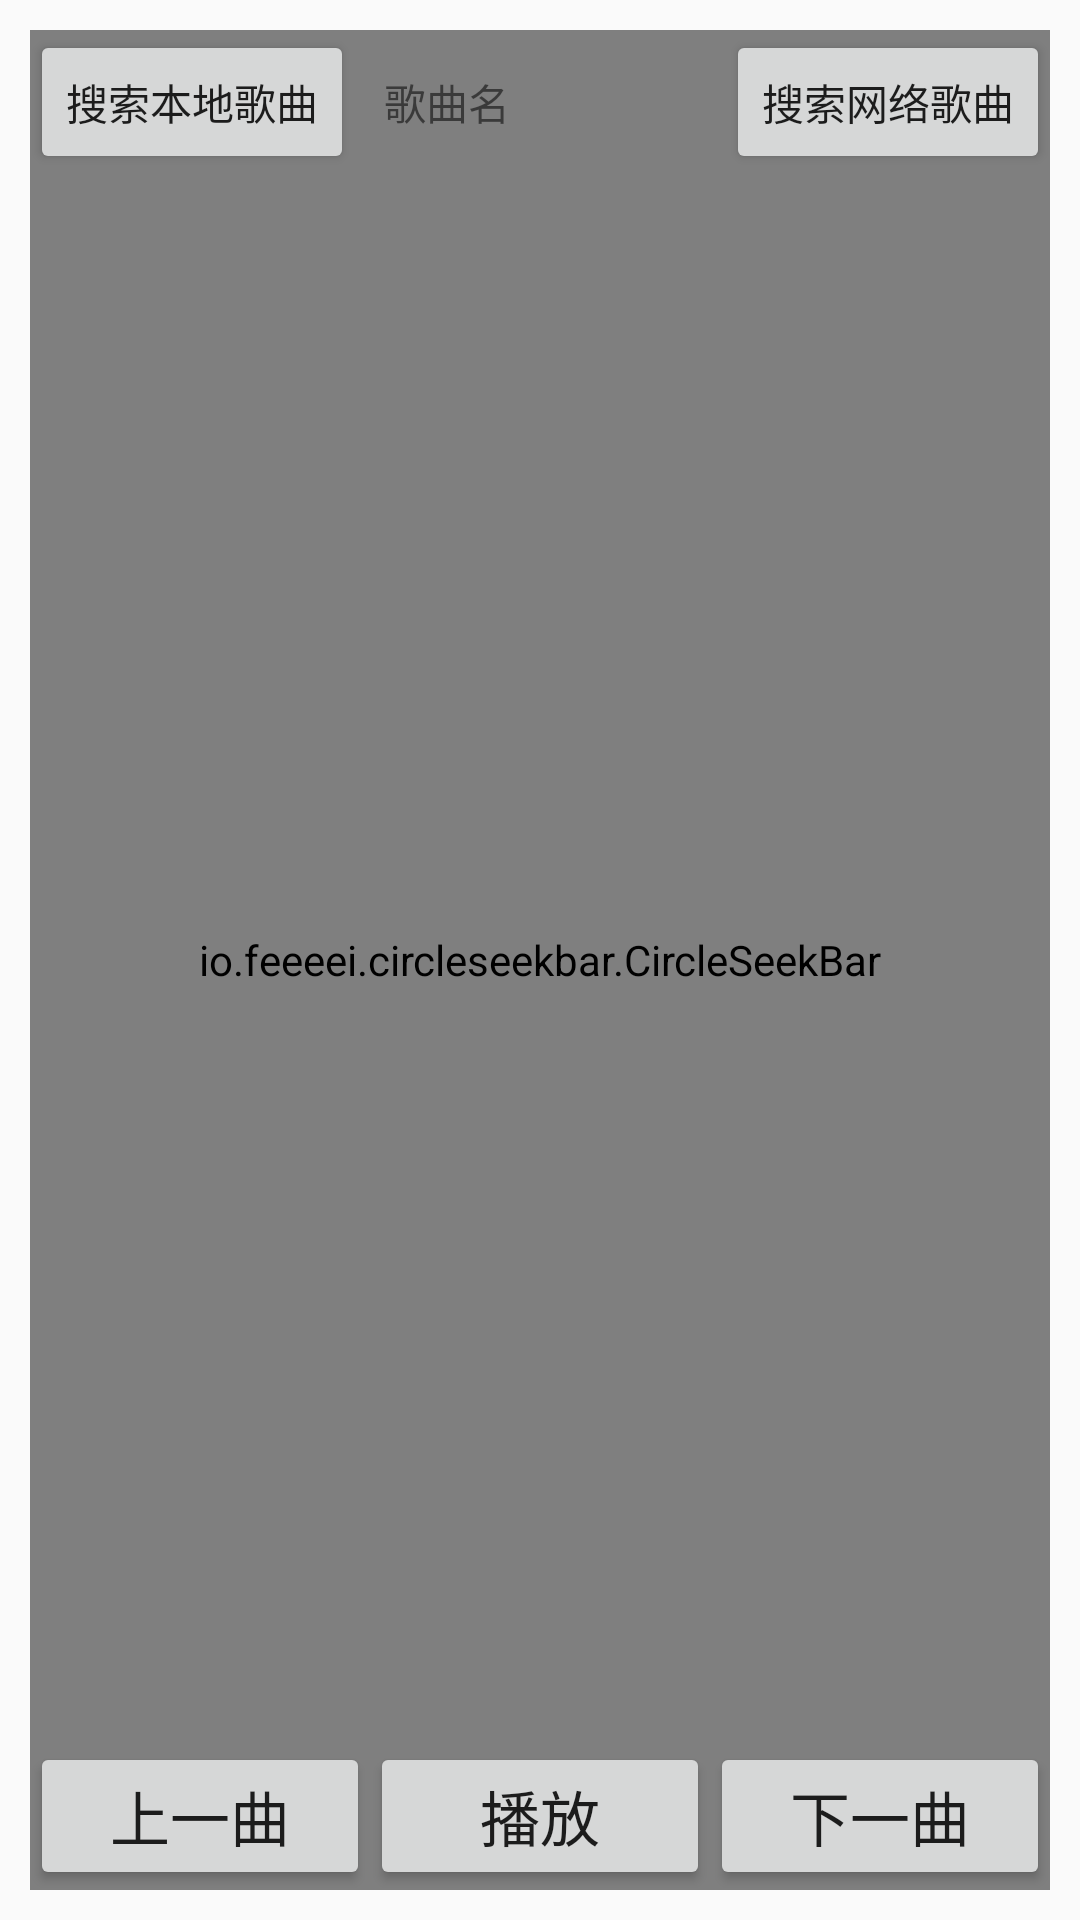

This screen was rendered from an Android layout file. Write that file and the resources it references.
<!-- AndroidManifest.xml: application theme AppTheme -->
<!-- res/layout/home_layout.xml -->
<?xml version="1.0" encoding="utf-8"?>
<RelativeLayout xmlns:android="http://schemas.android.com/apk/res/android"
    android:layout_width="match_parent"
    android:layout_height="match_parent"
    android:orientation="vertical">
    <Button
        android:layout_margin="10dp"
        android:layout_alignParentRight="true"
        android:id="@+id/search_network_music"
        android:text="搜索网络歌曲"
        android:layout_width="wrap_content"
        android:layout_height="wrap_content" />
    <io.feeeei.circleseekbar.CircleSeekBar
        android:id="@+id/music_seek"
        android:layout_width="match_parent"
        android:layout_height="match_parent"
        android:layout_margin="10dp" />

    <LinearLayout
        android:id="@+id/list"
        android:layout_alignParentBottom="true"
        android:padding="10dp"
        android:orientation="horizontal"
        android:layout_width="match_parent"
        android:layout_height="wrap_content">
        <Button
            android:id="@+id/music_previousTrack"
            android:text="上一曲"
            style="@style/SeekBarButton"/>
        <Button
            android:id="@+id/music_play"
            android:text="播放"
            style="@style/SeekBarButton" />
        <Button
            android:id="@+id/music_nextTrack"
            android:text="下一曲"
            style="@style/SeekBarButton" />
    </LinearLayout>
    <LinearLayout
        android:padding="10dp"
        android:layout_width="match_parent"
        android:layout_height="wrap_content"
        android:orientation="horizontal">
        <Button
            android:id="@+id/music_seach"
            android:layout_width="wrap_content"
            android:layout_height="wrap_content"
            android:text="搜索本地歌曲" />

        <TextView
            android:id="@+id/music_name"
            android:layout_width="match_parent"
            android:layout_height="wrap_content"
            android:layout_marginLeft="10dp"
            android:text="歌曲名" />
    </LinearLayout>
</RelativeLayout>
<!-- resources referenced by this layout -->
<resources>
  <style name="SeekBarButton">
          <item name="android:layout_width">wrap_content</item>
          <item name="android:layout_height">wrap_content</item>
          <item name="android:textSize">20sp</item>
          <item name="android:layout_weight">1</item>
      </style>
  <style name="AppTheme" parent="Theme.AppCompat.Light.DarkActionBar">
          
          <item name="colorPrimary">@color/colorPrimary</item>
          <item name="colorPrimaryDark">@color/colorPrimaryDark</item>
          <item name="colorAccent">@color/colorAccent</item>
      </style>
  <!-- not gathered from this repository: default colours our renderer supplied (Android Studio template values) -->
  <color name="colorPrimary">#FF6200EE</color>
  <color name="colorPrimaryDark">#FF3700B3</color>
  <color name="colorAccent">#FF03DAC5</color>
</resources>
